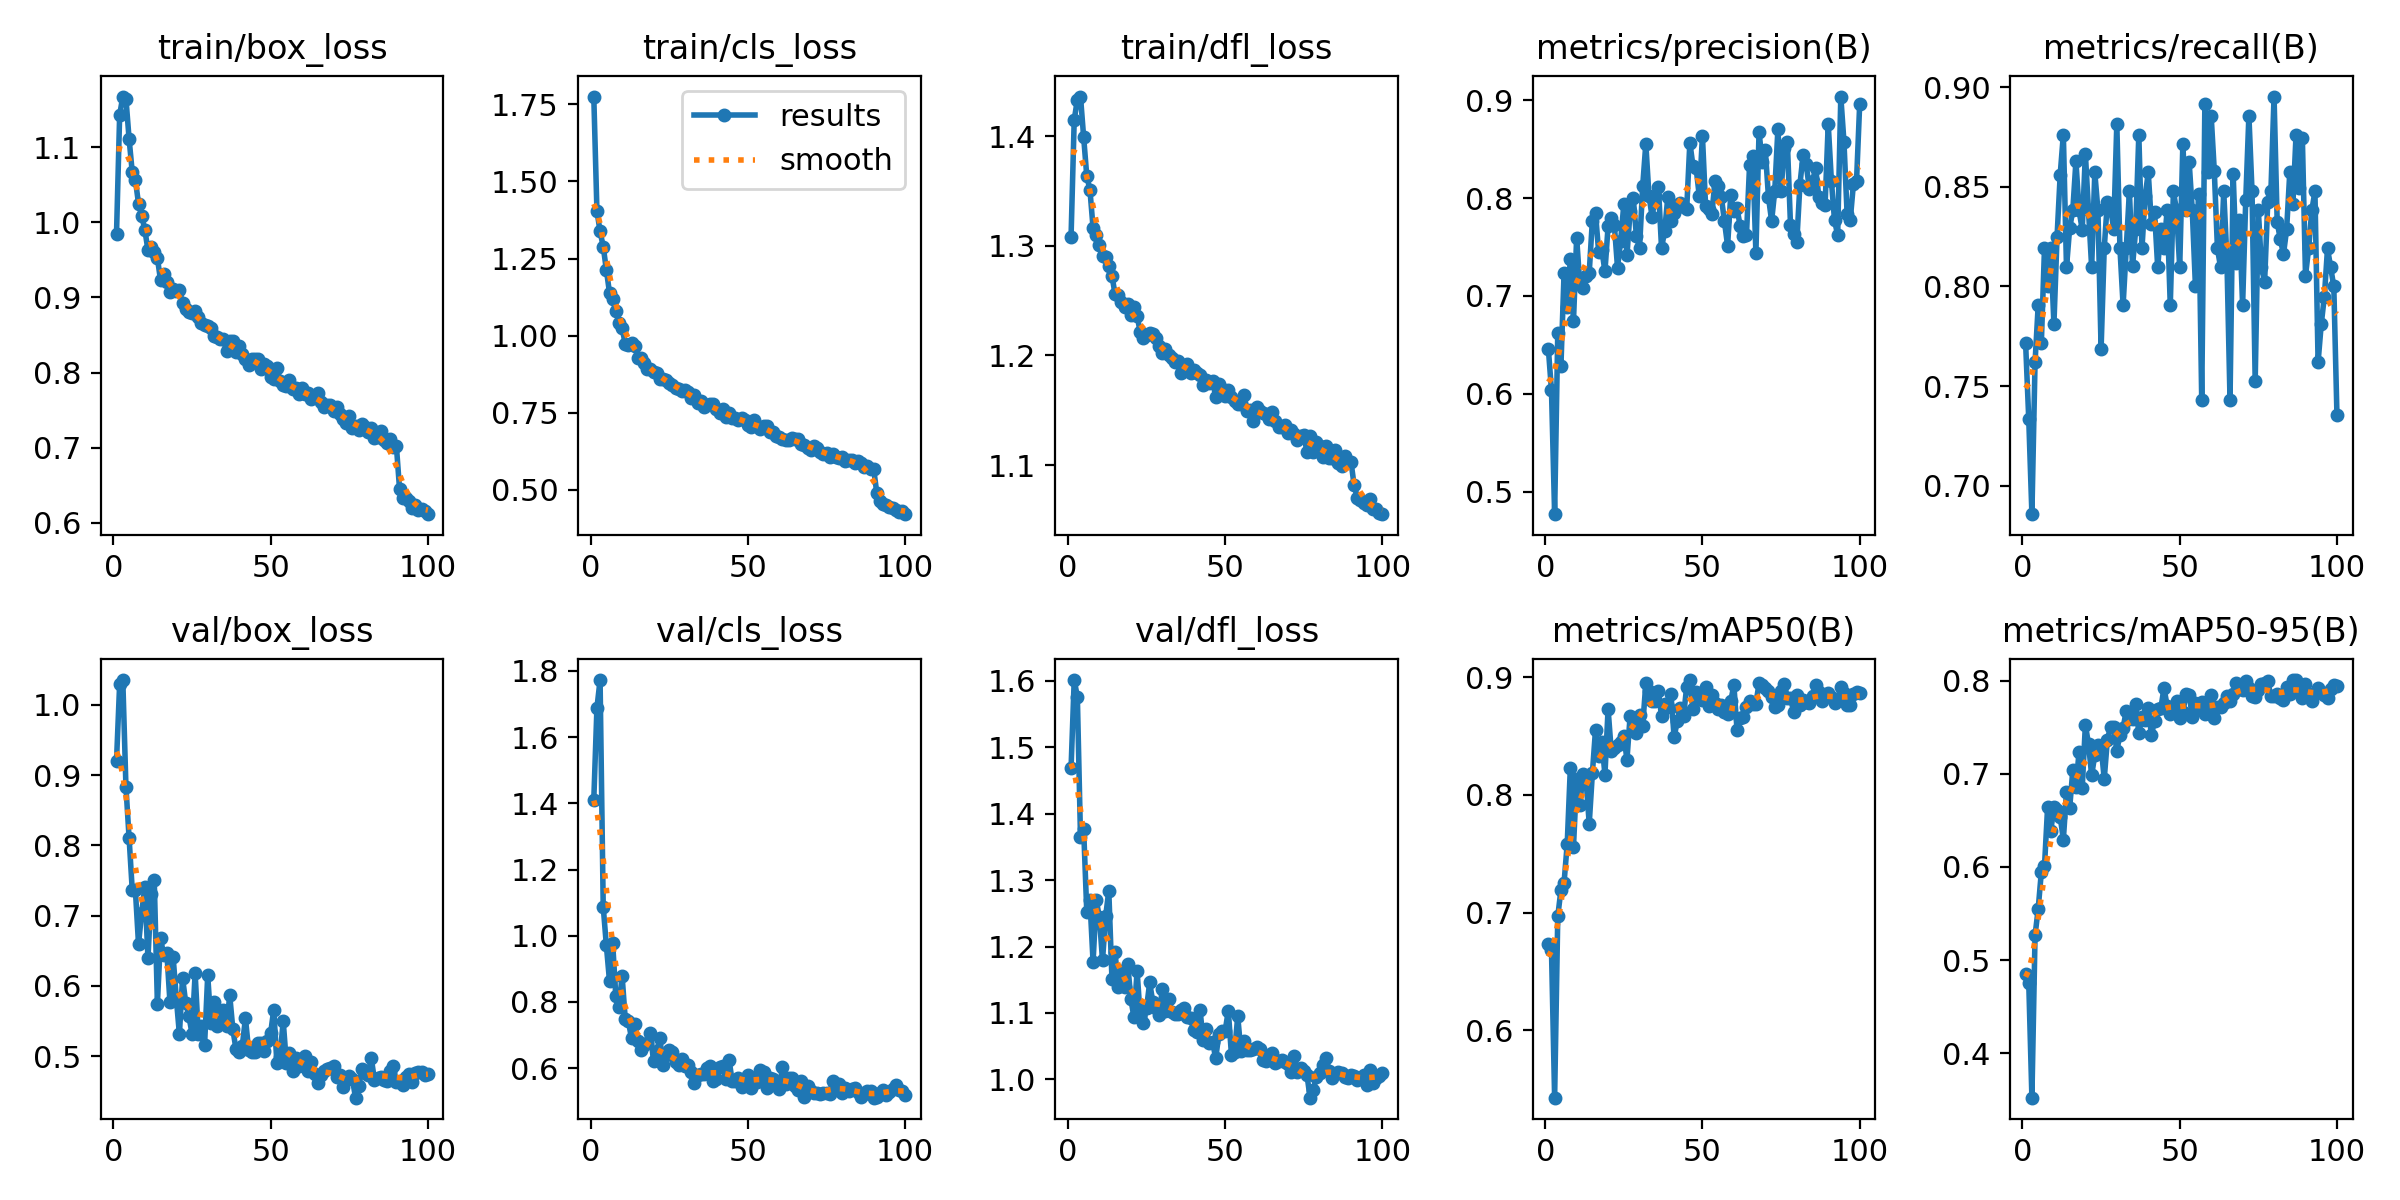

Values plotted in this chart, from the file beside it:
epoch, time, train/box_loss, train/cls_loss, train/dfl_loss, metrics/precision(B), metrics/recall(B), metrics/mAP50(B), metrics/mAP50-95(B), val/box_loss, val/cls_loss, val/dfl_loss, lr/pg0, lr/pg1, lr/pg2
1, 143.2, 0.985, 1.775, 1.308, 0.6462, 0.7714, 0.6735, 0.4851, 0.9201, 1.41, 1.468, 0.0006642, 0.0006642, 0.0006642
2, 274.5, 1.143, 1.405, 1.415, 0.6034, 0.7333, 0.6682, 0.4755, 1.029, 1.688, 1.601, 0.001318, 0.001318, 0.001318
3, 405.8, 1.168, 1.338, 1.433, 0.4768, 0.6857, 0.543, 0.3523, 1.035, 1.772, 1.576, 0.001958, 0.001958, 0.001958
4, 538.1, 1.165, 1.289, 1.436, 0.6624, 0.7619, 0.6969, 0.5265, 0.8828, 1.088, 1.365, 0.001941, 0.001941, 0.001941
5, 670.1, 1.111, 1.213, 1.399, 0.6279, 0.7905, 0.7192, 0.5549, 0.8107, 0.9705, 1.377, 0.001921, 0.001921, 0.001921
6, 801.4, 1.067, 1.139, 1.364, 0.7232, 0.7714, 0.7255, 0.5945, 0.7368, 0.8627, 1.252, 0.001901, 0.001901, 0.001901
7, 935.5, 1.056, 1.118, 1.351, 0.6891, 0.819, 0.7583, 0.6005, 0.7366, 0.9786, 1.269, 0.001881, 0.001881, 0.001881
8, 1069, 1.025, 1.081, 1.316, 0.7379, 0.8, 0.8231, 0.6646, 0.6594, 0.8176, 1.177, 0.001861, 0.001861, 0.001861
9, 1200, 1.009, 1.041, 1.31, 0.6746, 0.819, 0.7561, 0.6387, 0.7042, 0.7833, 1.269, 0.001842, 0.001842, 0.001842
10, 1331, 0.9903, 1.025, 1.301, 0.7595, 0.781, 0.8138, 0.6639, 0.7411, 0.8789, 1.245, 0.001822, 0.001822, 0.001822
11, 1460, 0.9629, 0.9731, 1.291, 0.7122, 0.825, 0.7914, 0.6612, 0.6392, 0.7493, 1.179, 0.001802, 0.001802, 0.001802
12, 1590, 0.9668, 0.9706, 1.29, 0.7084, 0.8561, 0.8174, 0.6538, 0.7301, 0.7414, 1.245, 0.001782, 0.001782, 0.001782
13, 1720, 0.9611, 0.9777, 1.281, 0.72, 0.8762, 0.8125, 0.6294, 0.7508, 0.6901, 1.284, 0.001762, 0.001762, 0.001762
14, 1851, 0.9527, 0.9679, 1.273, 0.7237, 0.8095, 0.7754, 0.6803, 0.5749, 0.7336, 1.152, 0.001743, 0.001743, 0.001743
15, 1982, 0.9228, 0.9275, 1.256, 0.7769, 0.8291, 0.8182, 0.6628, 0.6685, 0.6812, 1.191, 0.001723, 0.001723, 0.001723
16, 2113, 0.9307, 0.9285, 1.255, 0.7844, 0.8381, 0.8553, 0.7035, 0.6436, 0.6539, 1.14, 0.001703, 0.001703, 0.001703
17, 2244, 0.9205, 0.9121, 1.248, 0.745, 0.8628, 0.833, 0.6856, 0.6475, 0.6685, 1.163, 0.001683, 0.001683, 0.001683
18, 2375, 0.907, 0.8933, 1.244, 0.7473, 0.8381, 0.8452, 0.7237, 0.5768, 0.6767, 1.139, 0.001663, 0.001663, 0.001663
19, 2505, 0.9107, 0.8903, 1.247, 0.725, 0.8284, 0.8172, 0.6845, 0.6417, 0.7065, 1.174, 0.001644, 0.001644, 0.001644
20, 2635, 0.9089, 0.8833, 1.237, 0.7712, 0.8666, 0.873, 0.7523, 0.5834, 0.6203, 1.122, 0.001624, 0.001624, 0.001624
21, 2765, 0.9096, 0.8784, 1.244, 0.7792, 0.8381, 0.8375, 0.732, 0.5314, 0.6503, 1.093, 0.001604, 0.001604, 0.001604
22, 2893, 0.8929, 0.8597, 1.236, 0.7721, 0.8095, 0.8398, 0.6984, 0.6119, 0.6916, 1.163, 0.001584, 0.001584, 0.001584
23, 3022, 0.8848, 0.8588, 1.221, 0.7289, 0.8571, 0.842, 0.7201, 0.5762, 0.6091, 1.094, 0.001564, 0.001564, 0.001564
24, 3152, 0.8805, 0.857, 1.216, 0.7564, 0.8381, 0.845, 0.7313, 0.5577, 0.6386, 1.085, 0.001545, 0.001545, 0.001545
25, 3282, 0.8792, 0.8454, 1.219, 0.7935, 0.7685, 0.8503, 0.7296, 0.5324, 0.6562, 1.107, 0.001525, 0.001525, 0.001525
26, 3413, 0.8816, 0.8411, 1.22, 0.7414, 0.8191, 0.8299, 0.6944, 0.618, 0.6473, 1.146, 0.001505, 0.001505, 0.001505
27, 3541, 0.8745, 0.8317, 1.22, 0.7866, 0.8425, 0.8669, 0.7366, 0.5318, 0.6177, 1.116, 0.001485, 0.001485, 0.001485
28, 3669, 0.8655, 0.8266, 1.215, 0.8003, 0.8398, 0.8651, 0.75, 0.5432, 0.6098, 1.108, 0.001465, 0.001465, 0.001465
29, 3798, 0.8637, 0.8208, 1.208, 0.7614, 0.8286, 0.8524, 0.7499, 0.5157, 0.6266, 1.097, 0.001446, 0.001446, 0.001446
30, 3926, 0.8614, 0.8248, 1.202, 0.7491, 0.8816, 0.868, 0.7247, 0.6152, 0.6066, 1.135, 0.001426, 0.001426, 0.001426
31, 4056, 0.8588, 0.8187, 1.206, 0.8119, 0.819, 0.8583, 0.742, 0.5475, 0.6081, 1.103, 0.001406, 0.001406, 0.001406
32, 4186, 0.8481, 0.7987, 1.2, 0.8554, 0.7905, 0.8949, 0.7495, 0.5777, 0.5878, 1.121, 0.001386, 0.001386, 0.001386
33, 4315, 0.8473, 0.806, 1.198, 0.8024, 0.819, 0.8879, 0.7671, 0.5438, 0.5564, 1.102, 0.001366, 0.001366, 0.001366
34, 4446, 0.8442, 0.7817, 1.194, 0.7809, 0.8476, 0.8799, 0.7588, 0.5483, 0.5805, 1.099, 0.001347, 0.001347, 0.001347
35, 4575, 0.8445, 0.7867, 1.195, 0.802, 0.8101, 0.8797, 0.7583, 0.5658, 0.5817, 1.099, 0.001327, 0.001327, 0.001327
36, 4704, 0.8282, 0.7675, 1.184, 0.8116, 0.8286, 0.8881, 0.7746, 0.5427, 0.5812, 1.105, 0.001307, 0.001307, 0.001307
37, 4832, 0.842, 0.7745, 1.189, 0.7486, 0.8762, 0.8666, 0.7434, 0.5867, 0.5999, 1.108, 0.001287, 0.001287, 0.001287
38, 4961, 0.8417, 0.7769, 1.192, 0.7667, 0.819, 0.8773, 0.7608, 0.5382, 0.6058, 1.094, 0.001267, 0.001267, 0.001267
39, 5090, 0.8269, 0.7772, 1.184, 0.8013, 0.8451, 0.8743, 0.7582, 0.5098, 0.5607, 1.092, 0.001248, 0.001248, 0.001248
40, 5219, 0.8349, 0.762, 1.186, 0.7763, 0.8571, 0.8854, 0.7706, 0.5062, 0.5671, 1.074, 0.001228, 0.001228, 0.001228
41, 5351, 0.8244, 0.7493, 1.184, 0.7844, 0.8315, 0.8489, 0.7415, 0.515, 0.6021, 1.071, 0.001208, 0.001208, 0.001208
42, 5483, 0.818, 0.7627, 1.182, 0.7927, 0.8375, 0.8629, 0.7568, 0.5541, 0.6051, 1.105, 0.001188, 0.001188, 0.001188
43, 5614, 0.8106, 0.7367, 1.173, 0.7944, 0.8096, 0.8735, 0.7698, 0.5092, 0.5678, 1.06, 0.001168, 0.001168, 0.001168
44, 5744, 0.818, 0.7478, 1.178, 0.7906, 0.8286, 0.867, 0.7701, 0.5057, 0.6259, 1.075, 0.001149, 0.001149, 0.001149
45, 5874, 0.8184, 0.7324, 1.175, 0.7891, 0.8195, 0.892, 0.7922, 0.5065, 0.5613, 1.054, 0.001129, 0.001129, 0.001129
46, 6004, 0.8182, 0.7333, 1.177, 0.8567, 0.8381, 0.8975, 0.773, 0.519, 0.5615, 1.056, 0.001109, 0.001109, 0.001109
47, 6135, 0.8042, 0.7275, 1.162, 0.8326, 0.7905, 0.8725, 0.7641, 0.5193, 0.5699, 1.032, 0.001089, 0.001089, 0.001089
48, 6264, 0.8118, 0.7335, 1.174, 0.8304, 0.8476, 0.8873, 0.7696, 0.5078, 0.5422, 1.068, 0.001069, 0.001069, 0.001069
49, 6393, 0.8082, 0.7251, 1.169, 0.8019, 0.8381, 0.8858, 0.7784, 0.5214, 0.5638, 1.073, 0.00105, 0.00105, 0.00105
50, 6525, 0.7937, 0.71, 1.163, 0.8635, 0.8095, 0.8806, 0.7597, 0.5327, 0.5782, 1.073, 0.00103, 0.00103, 0.00103
51, 6657, 0.791, 0.705, 1.168, 0.7922, 0.8714, 0.8916, 0.7658, 0.5665, 0.5412, 1.103, 0.00101, 0.00101, 0.00101
52, 6787, 0.806, 0.7253, 1.162, 0.7891, 0.8381, 0.8756, 0.7854, 0.4901, 0.5614, 1.037, 0.0009902, 0.0009902, 0.0009902
53, 6918, 0.7884, 0.7071, 1.159, 0.7837, 0.8625, 0.8846, 0.7851, 0.4992, 0.5573, 1.041, 0.0009704, 0.0009704, 0.0009704
54, 7050, 0.7831, 0.6958, 1.155, 0.8175, 0.8381, 0.8783, 0.7612, 0.5506, 0.5953, 1.095, 0.0009506, 0.0009506, 0.0009506
55, 7180, 0.7815, 0.7075, 1.155, 0.8124, 0.8, 0.873, 0.7761, 0.4911, 0.5876, 1.042, 0.0009308, 0.0009308, 0.0009308
56, 7310, 0.7908, 0.7085, 1.164, 0.8015, 0.8461, 0.8761, 0.7699, 0.5046, 0.5389, 1.058, 0.000911, 0.000911, 0.000911
57, 7438, 0.7777, 0.6867, 1.149, 0.7761, 0.7429, 0.8705, 0.7768, 0.4787, 0.5699, 1.044, 0.0008912, 0.0008912, 0.0008912
58, 7566, 0.7791, 0.6864, 1.15, 0.7512, 0.8916, 0.8685, 0.7646, 0.498, 0.5682, 1.044, 0.0008714, 0.0008714, 0.0008714
59, 7697, 0.7715, 0.6755, 1.14, 0.8027, 0.8571, 0.8796, 0.7763, 0.4861, 0.548, 1.046, 0.0008516, 0.0008516, 0.0008516
60, 7829, 0.7793, 0.6704, 1.153, 0.7867, 0.8857, 0.8932, 0.785, 0.4969, 0.5363, 1.048, 0.0008318, 0.0008318, 0.0008318
... 40 more rows
